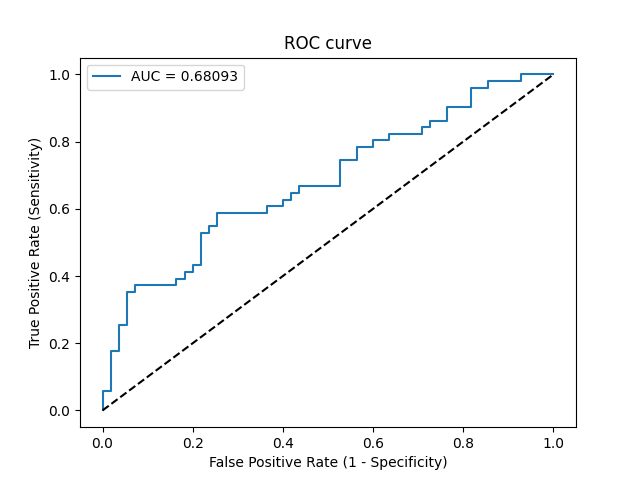

The data file committed next to this chart (first rows):
Threshold, Sensitivity, Specificity, NPV, PPV
inf, 0.0, 1.0, 0.5189, 0
0.4944, 0.01961, 1.0, 0.5238, 1.0
0.4927, 0.05882, 1.0, 0.534, 1.0
0.4918, 0.05882, 0.9818, 0.5294, 0.75
0.4861, 0.1765, 0.9818, 0.5625, 0.9
0.4856, 0.1765, 0.9636, 0.5579, 0.8182
0.4813, 0.2549, 0.9636, 0.5824, 0.8667
0.4804, 0.2549, 0.9455, 0.5778, 0.8125
0.4786, 0.3529, 0.9455, 0.6118, 0.8571
0.4781, 0.3529, 0.9273, 0.6071, 0.8182
0.4779, 0.3725, 0.9273, 0.6145, 0.8261
0.4749, 0.3725, 0.8364, 0.5897, 0.6786
0.4748, 0.3922, 0.8364, 0.5974, 0.6897
0.4743, 0.3922, 0.8182, 0.5921, 0.6667
0.4741, 0.4118, 0.8182, 0.6, 0.6774
0.474, 0.4118, 0.8, 0.5946, 0.6562
0.4737, 0.4314, 0.8, 0.6027, 0.6667
0.473, 0.4314, 0.7818, 0.5972, 0.6471
0.4696, 0.5294, 0.7818, 0.6418, 0.6923
0.4686, 0.5294, 0.7636, 0.6364, 0.675
0.4678, 0.549, 0.7636, 0.6462, 0.6829
0.4663, 0.549, 0.7455, 0.6406, 0.6667
0.4644, 0.5882, 0.7455, 0.6613, 0.6818
0.4622, 0.5882, 0.6364, 0.625, 0.6
0.4616, 0.6078, 0.6364, 0.6364, 0.6078
0.4602, 0.6078, 0.6, 0.6226, 0.5849
0.4597, 0.6275, 0.6, 0.6346, 0.5926
0.4597, 0.6275, 0.5818, 0.6275, 0.5818
0.4593, 0.6471, 0.5818, 0.64, 0.5893
0.4583, 0.6471, 0.5636, 0.6327, 0.5789
0.4578, 0.6667, 0.5636, 0.6458, 0.5862
0.4539, 0.6667, 0.4727, 0.6047, 0.5397
0.452, 0.7451, 0.4727, 0.6667, 0.5672
0.4487, 0.7451, 0.4364, 0.6486, 0.5507
0.4478, 0.7843, 0.4364, 0.6857, 0.5634
0.4466, 0.7843, 0.4, 0.6667, 0.5479
0.446, 0.8039, 0.4, 0.6875, 0.5541
0.4449, 0.8039, 0.3636, 0.6667, 0.5395
0.4445, 0.8235, 0.3636, 0.6897, 0.5455
0.441, 0.8235, 0.2909, 0.64, 0.5185
0.44, 0.8431, 0.2909, 0.6667, 0.5244
0.439, 0.8431, 0.2727, 0.6522, 0.5181
0.4363, 0.8627, 0.2727, 0.6818, 0.5238
0.4348, 0.8627, 0.2364, 0.65, 0.5116
0.4321, 0.902, 0.2364, 0.7222, 0.5227
0.4067, 0.902, 0.1818, 0.6667, 0.5055
0.3765, 0.9608, 0.1818, 0.8333, 0.5213
0.3634, 0.9608, 0.1455, 0.8, 0.5104
0.3388, 0.9804, 0.1455, 0.8889, 0.5155
0.2596, 0.9804, 0.07273, 0.8, 0.495
0.1774, 1.0, 0.07273, 1.0, 0.5
0.002414, 1.0, 0.0, 0, 0.4811
